The GitHub repository ncwillis/Computer-Vision---Hand-Gesture-Recognition contains a labelled image folder "datasets" with 6 categories: fist, ok train, peace, rad, thumbs up, wave. Examples follow, each with its label.

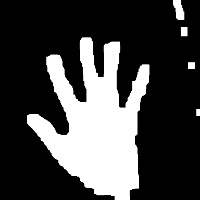
Label: wave

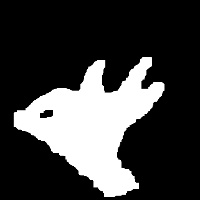
Label: ok train

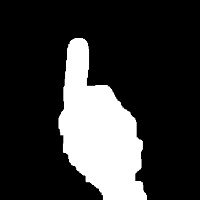
Label: thumbs up

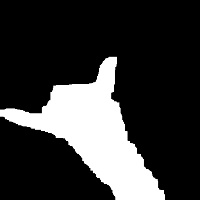
Label: rad

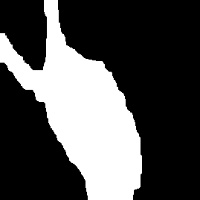
Label: peace

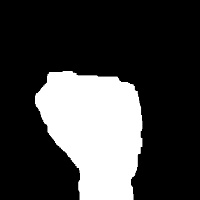
Label: fist
